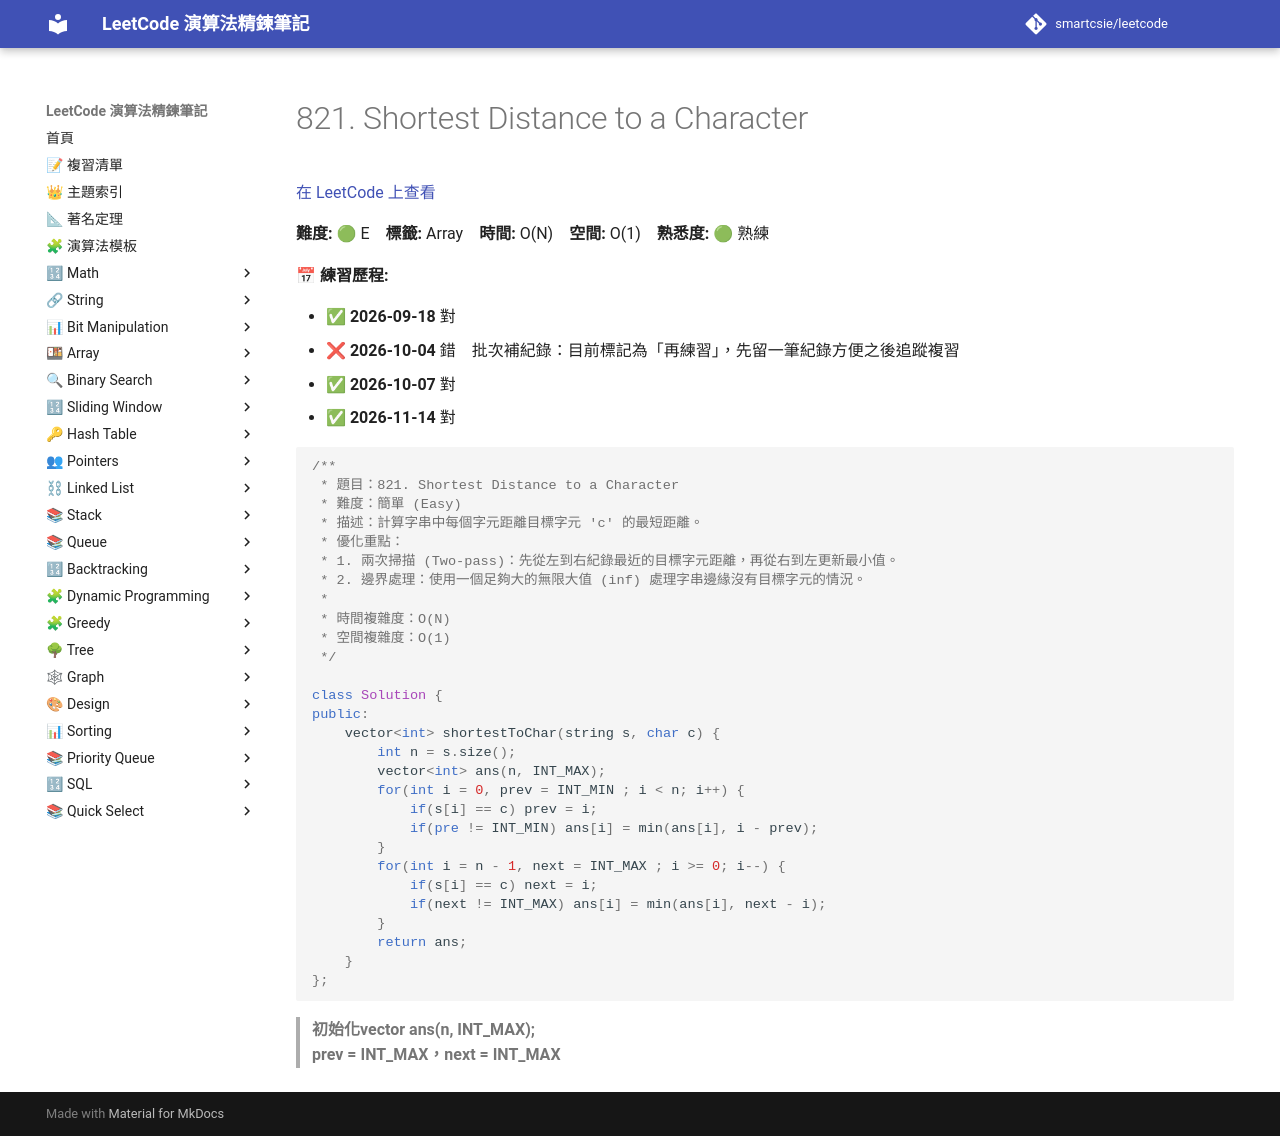

repository: smartcsie/leetcode · page: problems/0821/index.html · generator: mkdocs

# 821. Shortest Distance to a Character

[在 LeetCode 上查看](https://leetcode.com/problems/shortest-distance-to-a-character/)

**難度:** 🟢 E　**標籤:** Array　**時間:** O(N)　**空間:** O(1)　**熟悉度:** 🟢 熟練

**📅 練習歷程:**

- ✅ **2026-09-18** 對
- ❌ **2026-10-04** 錯　批次補紀錄：目前標記為「再練習」，先留一筆紀錄方便之後追蹤複習
- ✅ **2026-10-07** 對
- ✅ **2026-11-14** 對

```cpp
/**
 * 題目：821. Shortest Distance to a Character
 * 難度：簡單 (Easy)
 * 描述：計算字串中每個字元距離目標字元 'c' 的最短距離。
 * 優化重點：
 * 1. 兩次掃描 (Two-pass)：先從左到右紀錄最近的目標字元距離，再從右到左更新最小值。
 * 2. 邊界處理：使用一個足夠大的無限大值 (inf) 處理字串邊緣沒有目標字元的情況。
 *
 * 時間複雜度：O(N)
 * 空間複雜度：O(1)
 */

class Solution {
public:
    vector<int> shortestToChar(string s, char c) {
        int n = s.size();
        vector<int> ans(n, INT_MAX);
        for(int i = 0, prev = INT_MIN ; i < n; i++) {
            if(s[i] == c) prev = i;
            if(pre != INT_MIN) ans[i] = min(ans[i], i - prev);
        }
        for(int i = n - 1, next = INT_MAX ; i >= 0; i--) {
            if(s[i] == c) next = i;
            if(next != INT_MAX) ans[i] = min(ans[i], next - i);
        }
        return ans;
    }
};
```

>**初始化vector<int> ans(n, INT_MAX);**<br>
>**prev = INT_MAX，next = INT_MAX**<br>
